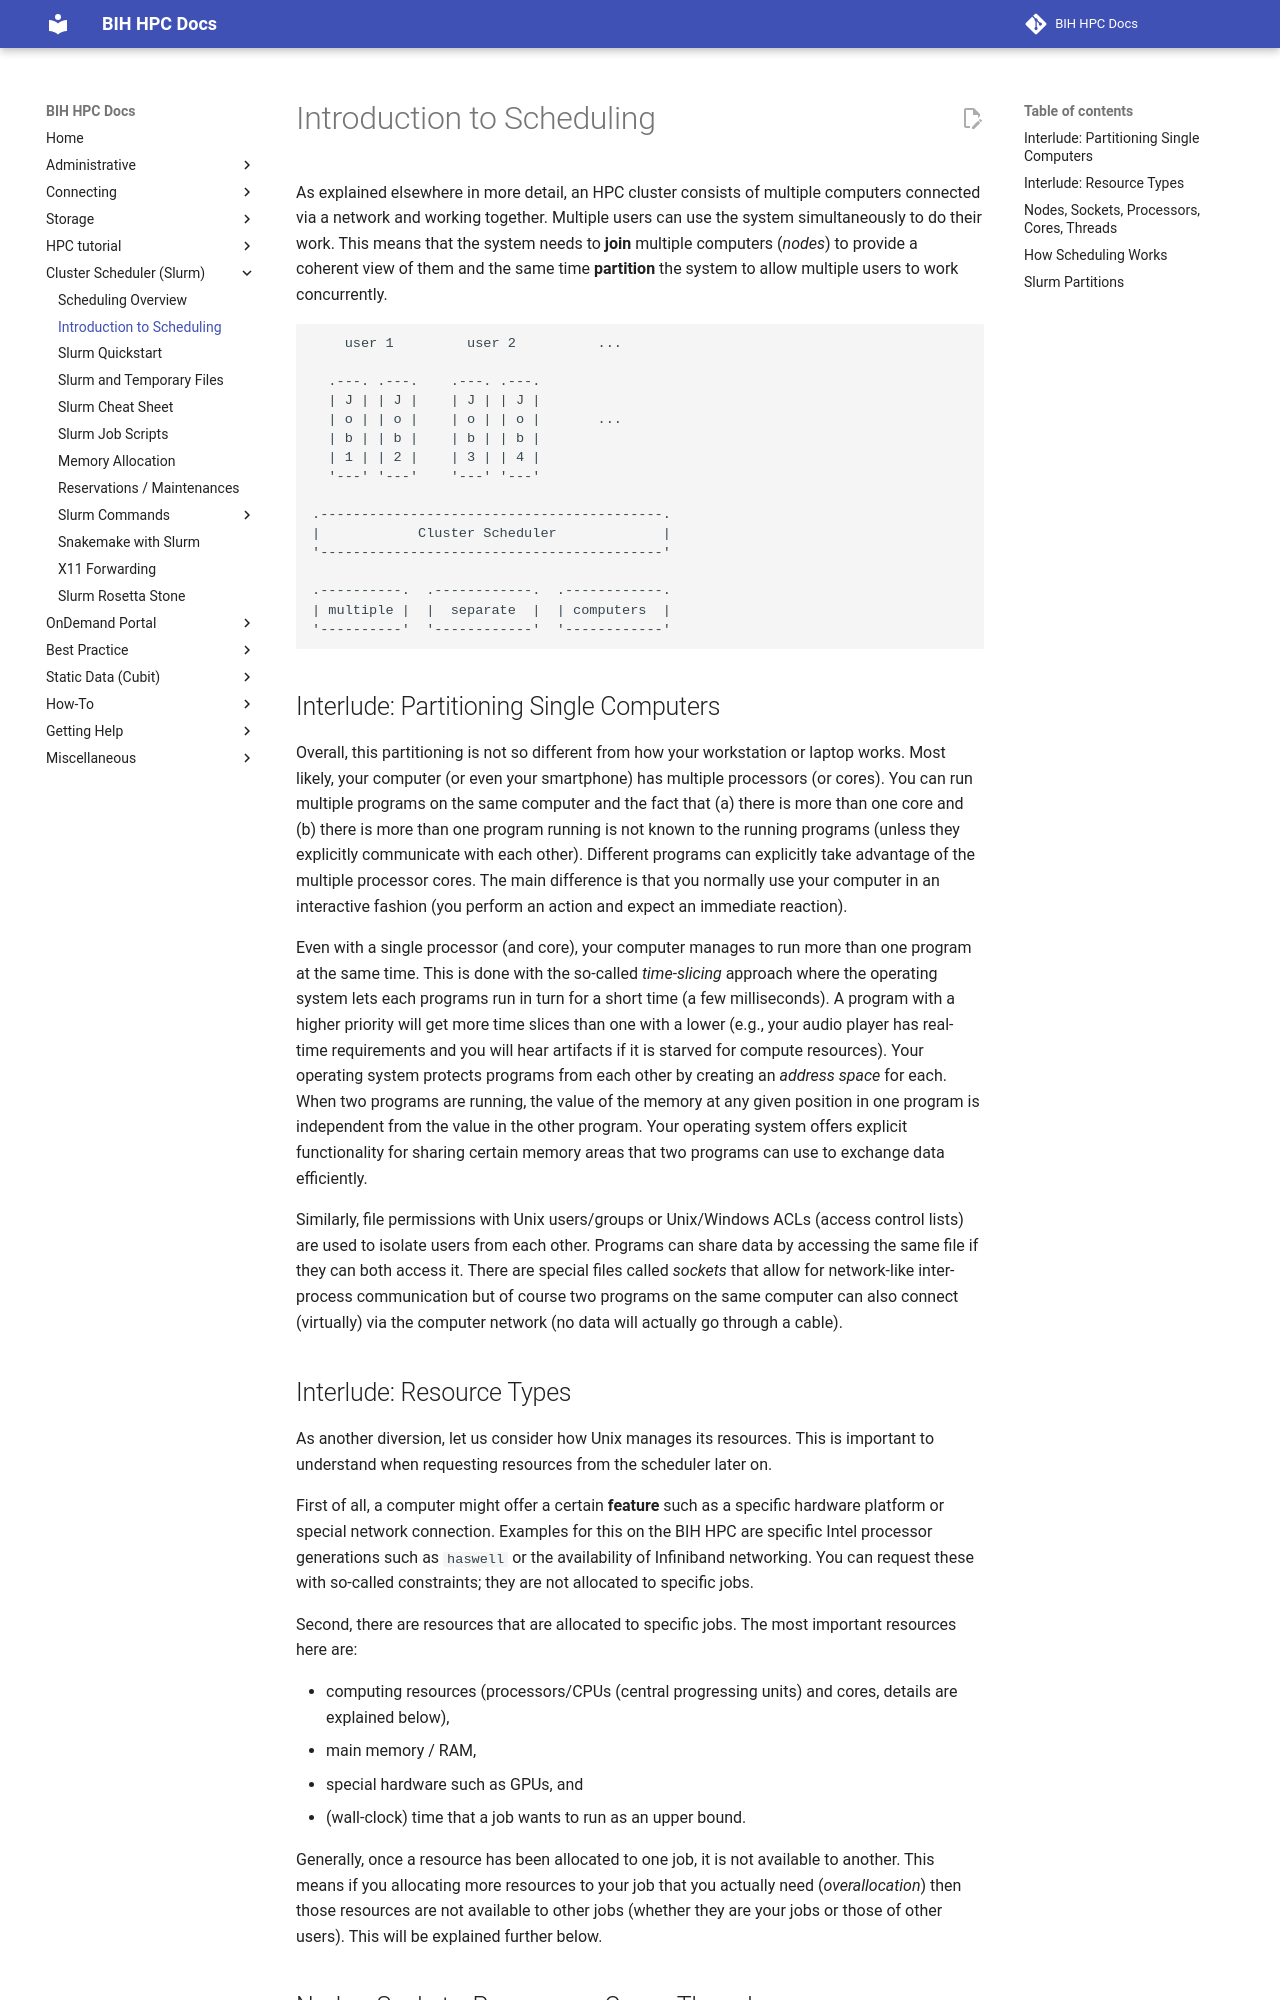

repository: bihealth/bih-cluster · page: slurm/background/index.html · generator: mkdocs

# Introduction to Scheduling

As explained elsewhere in more detail, an HPC cluster consists of multiple computers connected via a network and working together.
Multiple users can use the system simultaneously to do their work.
This means that the system needs to **join** multiple computers (*nodes*) to provide a coherent view of them and the same time **partition** the system to allow multiple users to work concurrently.

```

    user 1         user 2          ...

  .---. .---.    .---. .---.
  | J | | J |    | J | | J |
  | o | | o |    | o | | o |       ...
  | b | | b |    | b | | b |
  | 1 | | 2 |    | 3 | | 4 |
  '---' '---'    '---' '---'

.------------------------------------------.
|            Cluster Scheduler             |
'------------------------------------------'

.----------.  .------------.  .------------.
| multiple |  |  separate  |  | computers  |
'----------'  '------------'  '------------'

```

## Interlude: Partitioning Single Computers

Overall, this partitioning is not so different from how your workstation or laptop works.
Most likely, your computer (or even your smartphone) has multiple processors (or cores).
You can run multiple programs on the same computer and the fact that (a) there is more than one core and (b) there is more than one program running is not known to the running programs (unless they explicitly communicate with each other).
Different programs can explicitly take advantage of the multiple processor cores.
The main difference is that you normally use your computer in an interactive fashion (you perform an action and expect an immediate reaction).

Even with a single processor (and core), your computer manages to run more than one program at the same time.
This is done with the so-called *time-slicing* approach where the operating system lets each programs run in turn for a short time (a few milliseconds).
A program with a higher priority will get more time slices than one with a lower (e.g., your audio player has real-time requirements and you will hear artifacts if it is starved for compute resources).
Your operating system protects programs from each other by creating an *address space* for each.
When two programs are running, the value of the memory at any given position in one program is independent from the value in the other program.
Your operating system offers explicit functionality for sharing certain memory areas that two programs can use to exchange data efficiently.

Similarly, file permissions with Unix users/groups or Unix/Windows ACLs (access control lists) are used to isolate users from each other.
Programs can share data by accessing the same file if they can both access it.
There are special files called *sockets* that allow for network-like inter-process communication but of course two programs on the same computer can also connect (virtually) via the computer network (no data will actually go through a cable).

## Interlude: Resource Types

As another diversion, let us consider how Unix manages its resources.
This is important to understand when requesting resources from the scheduler later on.

First of all, a computer might offer a certain **feature** such as a specific hardware platform or special network connection.
Examples for this on the BIH HPC are specific Intel processor generations such as `haswell` or the availability of Infiniband networking.
You can request these with so-called constraints; they are not allocated to specific jobs.

Second, there are resources that are allocated to specific jobs.
The most important resources here are:

- computing resources (processors/CPUs (central progressing units) and cores, details are explained below),
- main memory / RAM,
- special hardware such as GPUs, and
- (wall-clock) time that a job wants to run as an upper bound.

Generally, once a resource has been allocated to one job, it is not available to another.
This means if you allocating more resources to your job that you actually need (*overallocation*) then those resources are not available to other jobs (whether they are your jobs or those of other users).
This will be explained further below.
